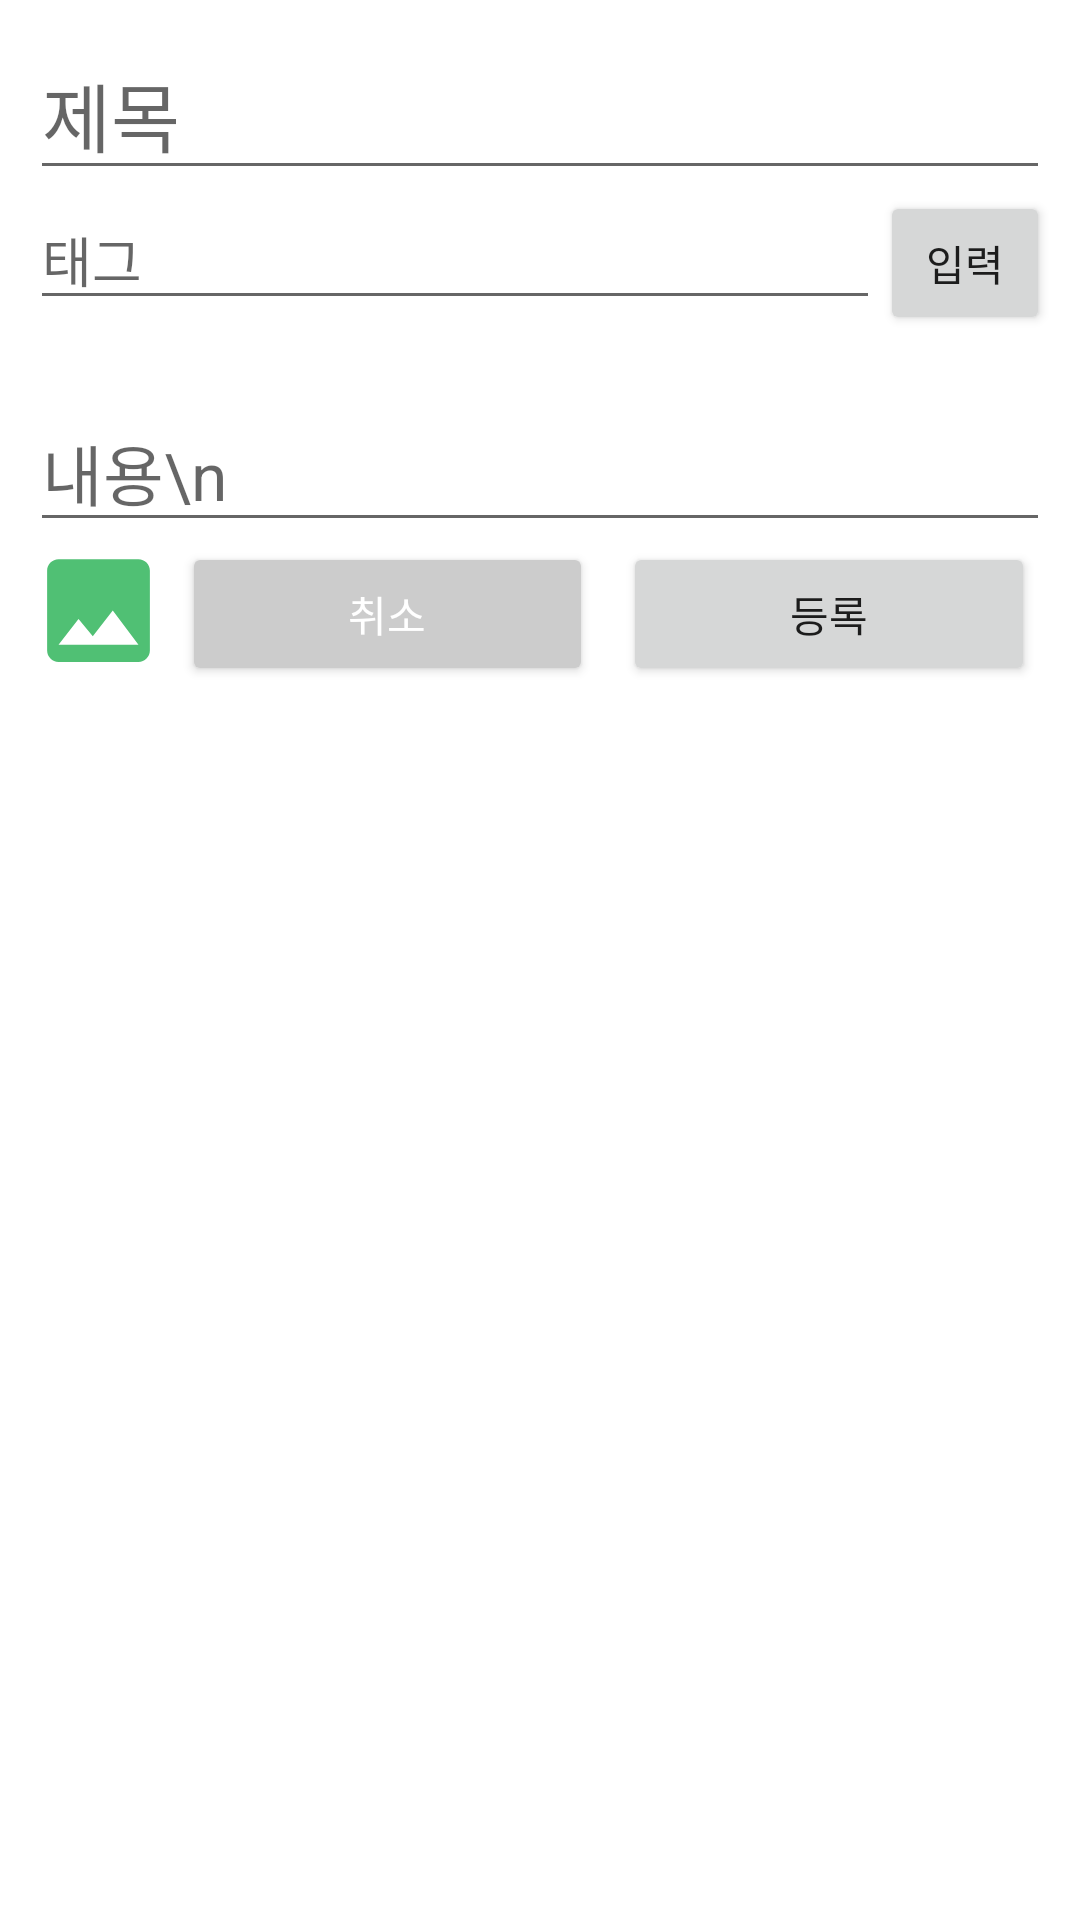

Reconstruct the res/layout file that produces this screen, plus the resources it refers to.
<!-- AndroidManifest.xml: application theme Theme.UpcycleCommunity -->
<!-- res/layout/activity_write_post.xml -->
<?xml version="1.0" encoding="utf-8"?>
<RelativeLayout xmlns:android="http://schemas.android.com/apk/res/android"
    android:layout_width="match_parent"
    android:layout_height="match_parent"
    xmlns:app="http://schemas.android.com/apk/res-auto"
    android:orientation="vertical"
    android:padding="10dp">

    <ScrollView
        android:layout_width="match_parent"
        android:layout_height="match_parent">

        <LinearLayout
            android:layout_width="match_parent"
            android:layout_height="match_parent"
            android:orientation="vertical">

            <LinearLayout
                android:id="@+id/titleBar"
                android:layout_width="match_parent"
                android:layout_height="wrap_content"
                android:orientation="vertical">

                <EditText
                    android:id="@+id/et_name"
                    android:layout_width="match_parent"
                    android:layout_height="wrap_content"
                    android:ems="10"
                    android:hint="제목"
                    android:inputType="textPersonName"
                    android:textSize="25sp"/>

                <LinearLayout
                    android:layout_width="match_parent"
                    android:layout_height="wrap_content"
                    android:orientation="horizontal">

                    <EditText
                        android:id="@+id/et_tagInput"
                        android:layout_width="0dp"
                        android:layout_height="wrap_content"
                        android:layout_weight="5"
                        android:ems="10"
                        android:hint="태그"
                        android:inputType="textPersonName" />

                    <Button
                        android:id="@+id/btn_tagInput"
                        android:layout_width="0dp"
                        android:layout_height="wrap_content"
                        android:layout_weight="1"
                        android:text="입력" />
                </LinearLayout>

                <HorizontalScrollView
                    android:layout_width="match_parent"
                    android:layout_height="wrap_content">

                    <LinearLayout
                        android:id="@+id/tagLayout"
                        android:layout_width="wrap_content"
                        android:layout_height="wrap_content"
                        android:orientation="horizontal" />
                </HorizontalScrollView>
            </LinearLayout>

            <LinearLayout
                android:id="@+id/contentsLayout"
                android:layout_width="match_parent"
                android:layout_height="wrap_content"
                android:orientation="vertical">

                <androidx.recyclerview.widget.RecyclerView
                    android:id="@+id/recruitFor"
                    android:layout_margin="10dp"
                    android:layout_width="match_parent"
                    android:layout_height="wrap_content" />

                <EditText
                    android:id="@+id/et_detail"
                    android:layout_width="match_parent"
                    android:layout_height="wrap_content"
                    android:ems="10"
                    android:gravity="start|top"
                    android:hint="내용\n"
                    android:inputType="textMultiLine"
                    android:textSize="22sp"/>
            </LinearLayout>

            <LinearLayout
                android:layout_width="match_parent"
                android:layout_height="wrap_content"
                android:orientation="horizontal">

                <ImageView
                    android:id="@+id/btn_image"
                    android:layout_width="0dp"
                    android:layout_height="wrap_content"
                    android:layout_weight="1"
                    android:adjustViewBounds="true"
                    android:src="@drawable/ic_baseline_image_24" />

                <Button
                    android:id="@+id/btn_cancel"
                    android:layout_width="0dp"
                    android:layout_height="wrap_content"
                    android:layout_marginHorizontal="5dp"
                    android:layout_weight="3"
                    android:backgroundTint="#CCCCCC"
                    android:text="취소"
                    android:textColor="@color/white" />

                <Button
                    android:id="@+id/btn_check"
                    android:layout_width="0dp"
                    android:layout_height="wrap_content"
                    android:layout_marginHorizontal="5dp"
                    android:layout_weight="3"
                    android:text="등록" />
            </LinearLayout>
        </LinearLayout>
    </ScrollView>
    <RelativeLayout
        android:id="@+id/relative"
        android:layout_width="match_parent"
        android:layout_height="match_parent"
        android:visibility="gone">
        <androidx.cardview.widget.CardView
            android:layout_width="match_parent"
            android:layout_height="wrap_content"
            android:layout_alignParentBottom="true"
            android:elevation="10dp"
            app:cardCornerRadius="15dp">

            <LinearLayout
                android:layout_width="match_parent"
                android:layout_height="match_parent"
                android:orientation="vertical"
                android:padding="5dp">

                <Button
                    android:id="@+id/changeimage"
                    android:layout_width="match_parent"
                    android:layout_height="wrap_content"
                    android:text="이미지 수정" />

                <Button
                    android:id="@+id/deleteimage"
                    android:layout_width="match_parent"
                    android:layout_height="wrap_content"
                    android:text="삭제" />
            </LinearLayout>

        </androidx.cardview.widget.CardView>

    </RelativeLayout>

</RelativeLayout>
<!-- resources referenced by this layout -->
<resources>
  <color name="white">#FFFFFFFF</color>
  <!-- drawable ic_baseline_image_24 (drawable) -->
  <vector android:height="24dp" android:tint="#50C074"
      android:viewportHeight="24" android:viewportWidth="24"
      android:width="24dp" xmlns:android="http://schemas.android.com/apk/res/android">
      <path android:fillColor="@android:color/white" android:pathData="M21,19V5c0,-1.1 -0.9,-2 -2,-2H5c-1.1,0 -2,0.9 -2,2v14c0,1.1 0.9,2 2,2h14c1.1,0 2,-0.9 2,-2zM8.5,13.5l2.5,3.01L14.5,12l4.5,6H5l3.5,-4.5z"/>
  </vector>
  <style name="Theme.UpcycleCommunity" parent="Theme.MaterialComponents.DayNight.DarkActionBar">
          
          <item name="colorPrimary">@color/UpCycle_Green</item>
          <item name="colorPrimaryVariant">@color/UpCycle_Green_Variation</item>
          <item name="colorOnPrimary">@color/white</item>
          
          <item name="colorSecondary">@color/teal_200</item>
          <item name="colorSecondaryVariant">@color/teal_700</item>
          <item name="colorOnSecondary">@color/black</item>
          
          <item name="android:statusBarColor" tools:targetApi="l">?attr/colorPrimaryVariant</item>
          
      </style>
  <color name="UpCycle_Green">#56CD7D</color>
  <color name="UpCycle_Green_Variation">#FF30BC71</color>
  <color name="teal_200">#9903DAC5</color>
  <color name="teal_700">#99018786</color>
  <color name="black">#FF000000</color>
</resources>
